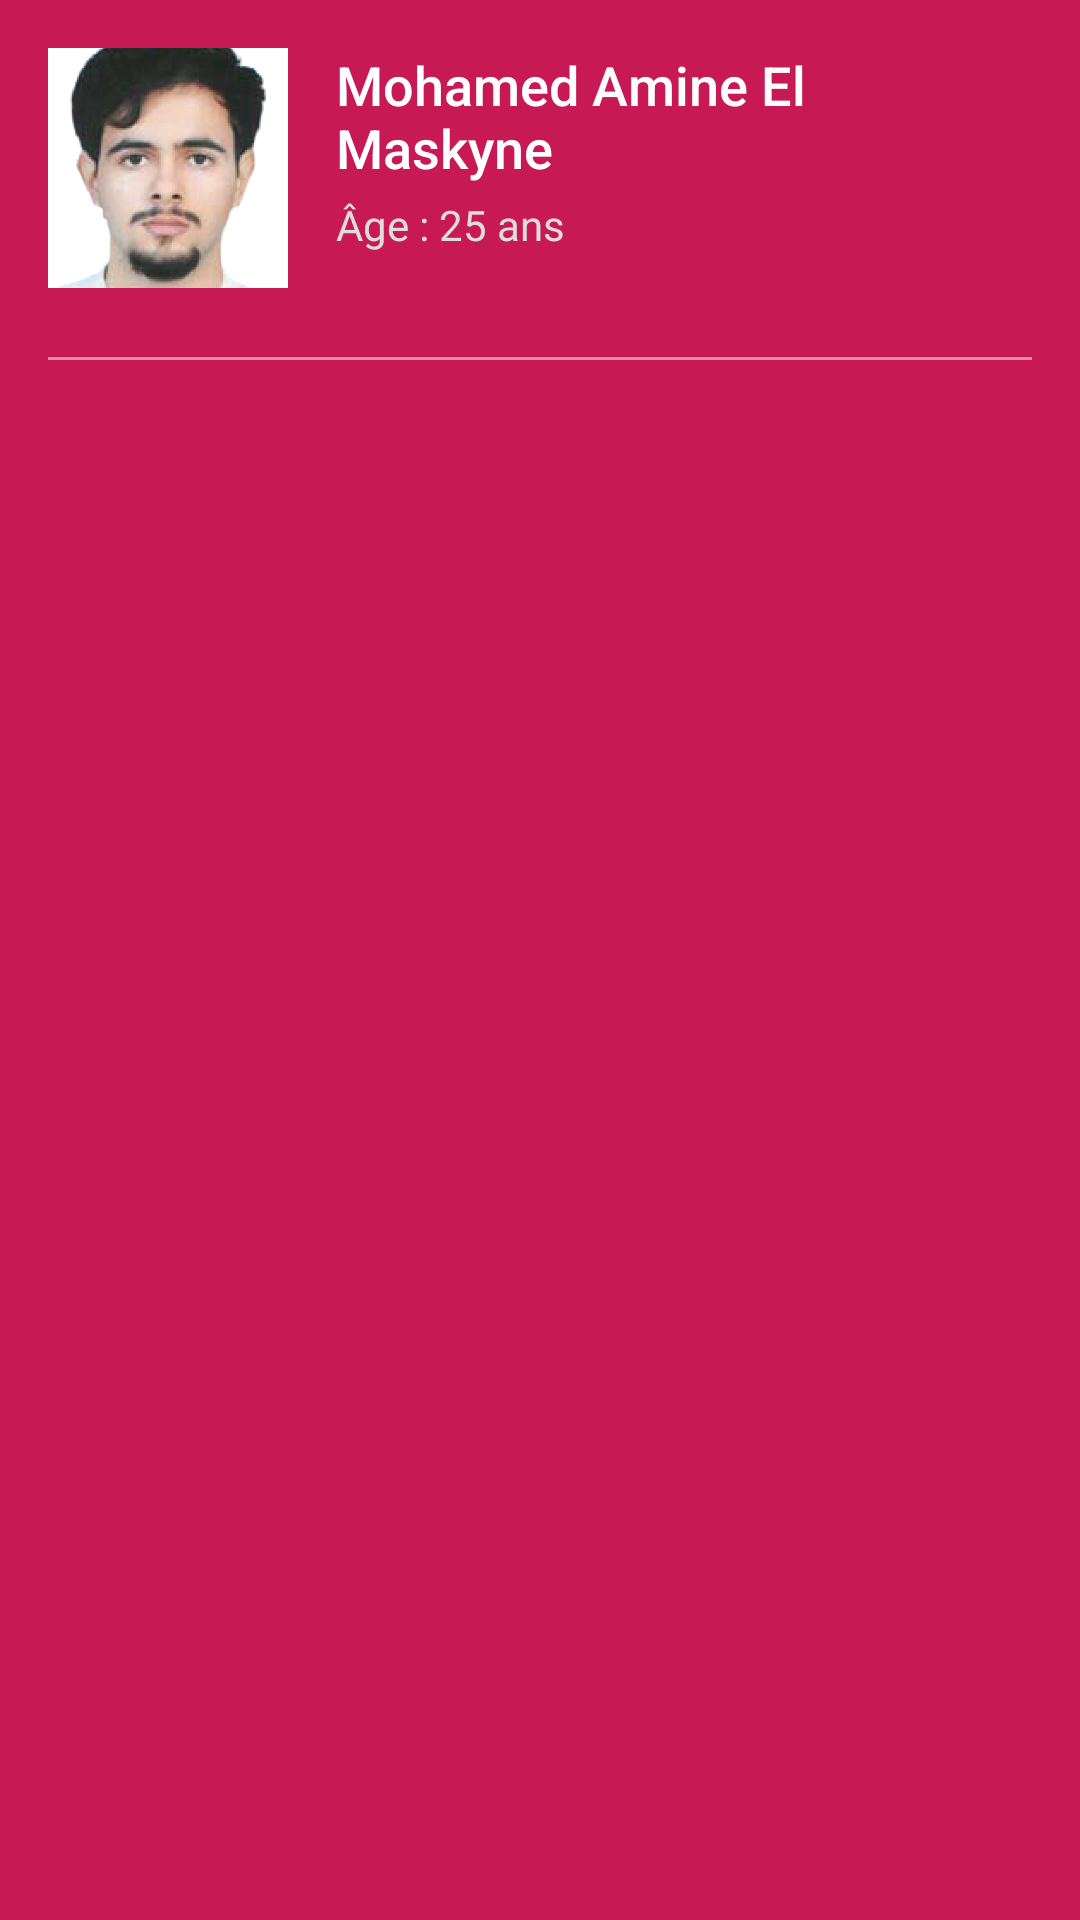

Reconstruct the res/layout file that produces this screen, plus the resources it refers to.
<!-- AndroidManifest.xml: application theme Theme.EGestionnaireMedec -->
<!-- res/layout/nav_header.xml -->
<?xml version="1.0" encoding="utf-8"?>
<LinearLayout xmlns:android="http://schemas.android.com/apk/res/android"
    android:layout_width="match_parent"
    android:layout_height="wrap_content"
    android:orientation="vertical"
    android:padding="16dp"
    android:background="#C71A55"> 

    
    <LinearLayout
        android:layout_width="match_parent"
        android:layout_height="wrap_content"
        android:orientation="horizontal"
        android:layout_marginBottom="15dp">

        
        <ImageView
            android:id="@+id/user_image"
            android:layout_width="80dp"
            android:layout_height="80dp"
            android:src="@drawable/elmaskyne"
            android:scaleType="centerCrop"
            android:background="@drawable/circular_image"
            android:layout_gravity="start"
            android:layout_marginEnd="16dp"
            android:contentDescription="Photo de profil de l'utilisateur" />

        
        <LinearLayout
            android:layout_width="wrap_content"
            android:layout_height="wrap_content"
            android:orientation="vertical"
            android:gravity="center_vertical">

            <TextView
                android:id="@+id/user_name"
                android:layout_width="wrap_content"
                android:layout_height="wrap_content"
                android:text="Mohamed Amine El Maskyne"
                android:textSize="18sp"
                android:textColor="@android:color/white"
                android:fontFamily="sans-serif-medium" />

            <TextView
                android:id="@+id/user_age"
                android:layout_width="wrap_content"
                android:layout_height="wrap_content"
                android:text="Âge : 25 ans"
                android:textSize="14sp"
                android:textColor="#DDDDDD"
                android:layout_marginTop="4dp"/>
        </LinearLayout>
    </LinearLayout>

    
    <View
        android:layout_width="match_parent"
        android:layout_height="1dp"
        android:background="@android:color/white"
        android:alpha="0.5"
        android:layout_marginTop="8dp"
        android:layout_marginBottom="4dp"/>
</LinearLayout>
<!-- resources referenced by this layout -->
<resources>
  <!-- drawable circular_image (drawable) -->
  <shape xmlns:android="http://schemas.android.com/apk/res/android" android:shape="oval">
      <solid android:color="@android:color/white" />
  </shape>
  <!-- drawable elmaskyne: png bitmap (drawable, 184870 bytes) -->
  <style name="Theme.EGestionnaireMedec" parent="Base.Theme.EGestionnaireMedec" />
  <style name="Base.Theme.EGestionnaireMedec" parent="Theme.Material3.DayNight.NoActionBar">
          
          
      </style>
</resources>
